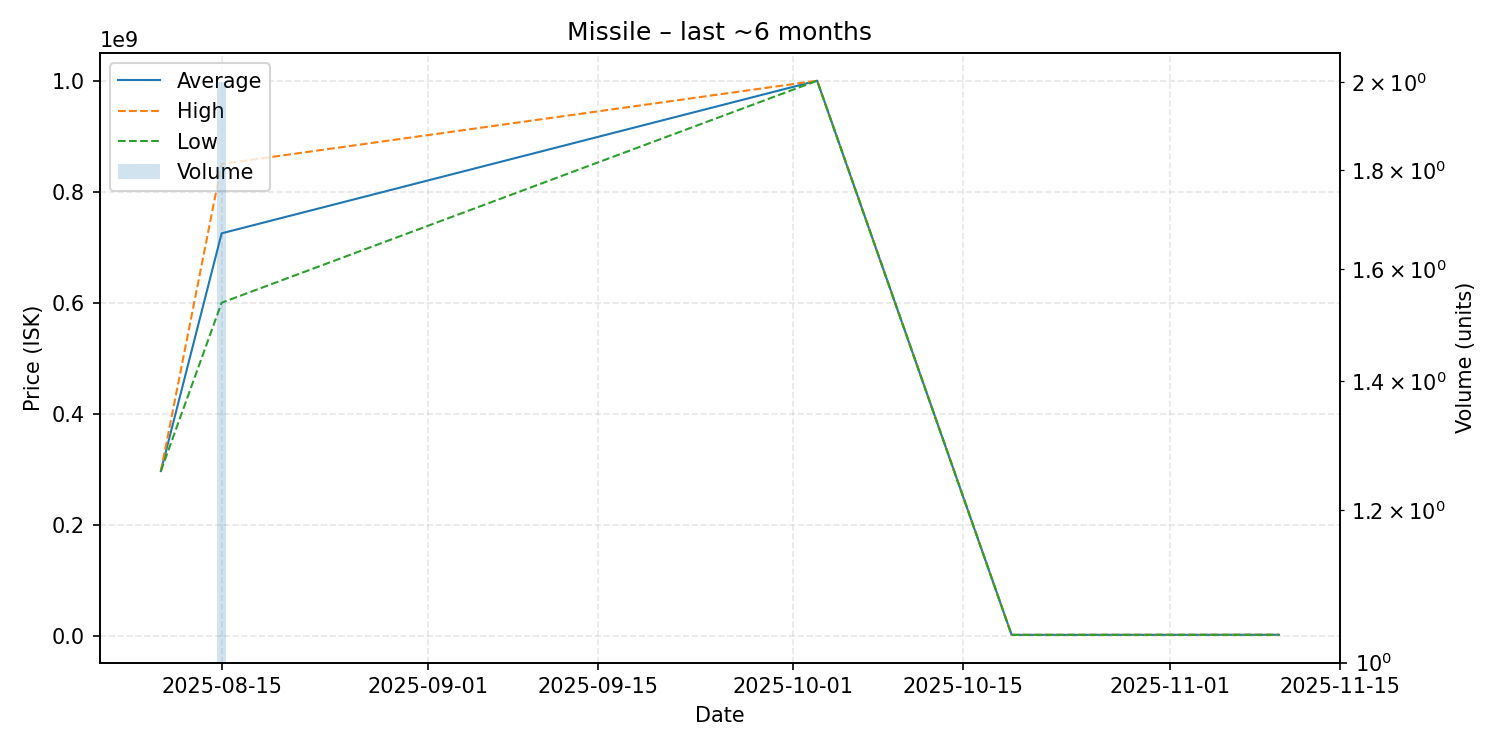

The file beside this chart, header and first rows:
date, average, highest, lowest, order_count, volume
2025-08-10, 296400000, 296400000, 296400000, 1, 1
2025-08-15, 724950000, 850000000, 599900000, 2, 2
2025-10-03, 1000000000, 1000000000, 1000000000, 1, 1
2025-10-19, 1300000, 1300000, 1300000, 1, 1
2025-11-10, 1449000, 1449000, 1449000, 1, 1
